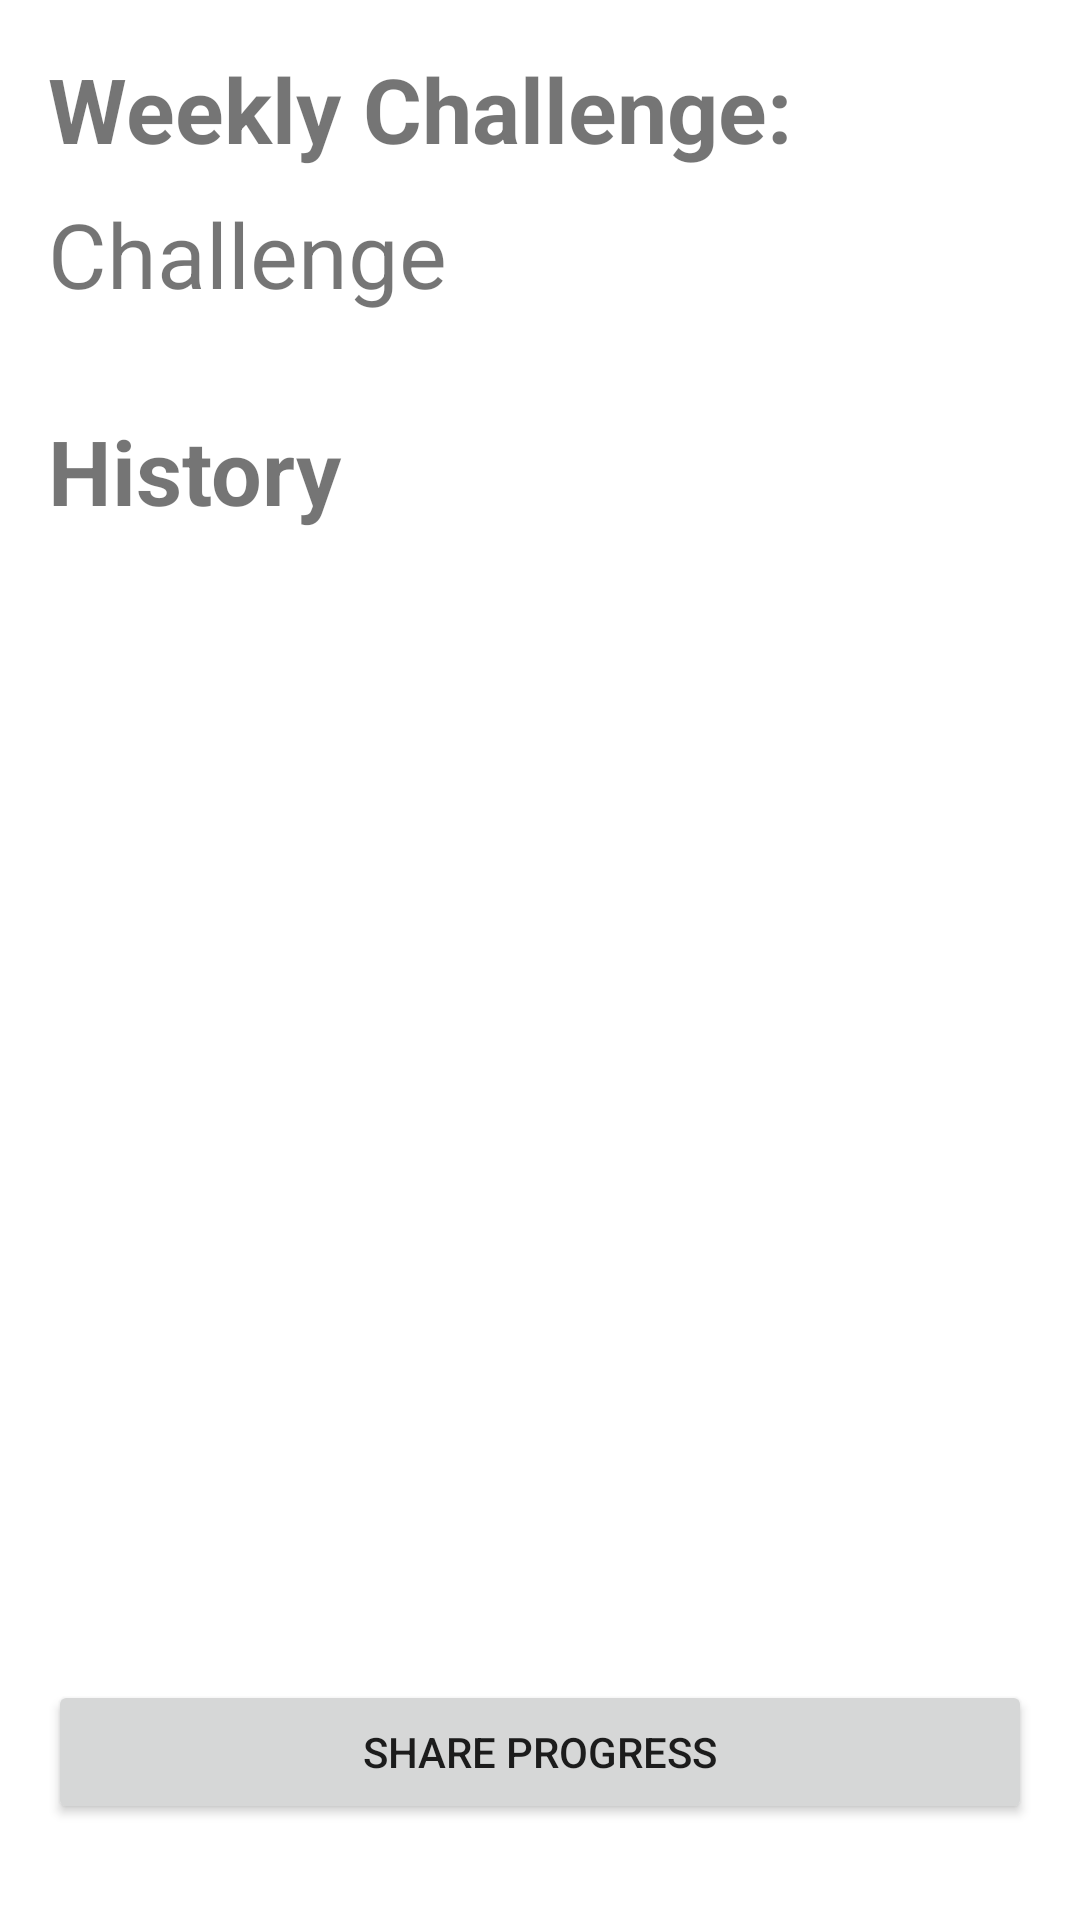

Reconstruct the res/layout file that produces this screen, plus the resources it refers to.
<!-- AndroidManifest.xml: application theme AppTheme -->
<!-- res/layout/fragment_home.xml -->
<?xml version="1.0" encoding="utf-8"?>
<androidx.constraintlayout.widget.ConstraintLayout
    xmlns:android="http://schemas.android.com/apk/res/android"
    xmlns:app="http://schemas.android.com/apk/res-auto"
    android:layout_width="match_parent"
    android:layout_height="match_parent"
    android:padding="16dp">

    <TextView
        android:id="@+id/weeklyChallenge"
        android:layout_width="0dp"
        android:layout_height="wrap_content"
        android:text="Weekly Challenge:"
        android:textStyle="bold"
        android:textSize="30sp"
        app:layout_constraintTop_toTopOf="parent"
        app:layout_constraintStart_toStartOf="parent"
        app:layout_constraintEnd_toEndOf="parent"/>

    <TextView
        android:id="@+id/weeklyChallengeDetails"
        android:layout_width="0dp"
        android:layout_height="wrap_content"
        android:text="Challenge"
        android:textSize="30sp"
        android:layout_marginTop="8dp"
        app:layout_constraintTop_toBottomOf="@id/weeklyChallenge"
        app:layout_constraintStart_toStartOf="parent"
        app:layout_constraintEnd_toEndOf="parent"/>

    <TextView
        android:id="@+id/tvHistory"
        android:layout_width="0dp"
        android:layout_height="wrap_content"
        android:text="History"
        android:textStyle="bold"
        android:textSize="30sp"
        android:layout_marginTop="32dp"
        app:layout_constraintTop_toBottomOf="@id/weeklyChallengeDetails"
        app:layout_constraintStart_toStartOf="parent"
        app:layout_constraintEnd_toEndOf="parent"/>

    <androidx.recyclerview.widget.RecyclerView
        android:id="@+id/historyRecyclerView"
        android:layout_width="0dp"
        android:layout_height="0dp"
        app:layout_constraintTop_toBottomOf="@id/tvHistory"
        app:layout_constraintStart_toStartOf="parent"
        app:layout_constraintEnd_toEndOf="parent"
        app:layout_constraintBottom_toTopOf="@id/shareButton"
        android:layout_marginTop="8dp"/>

    <ProgressBar
        android:id="@+id/loadingIndicator"
        android:layout_width="wrap_content"
        android:layout_height="wrap_content"
        android:visibility="gone"
        app:layout_constraintTop_toTopOf="@id/historyRecyclerView"
        app:layout_constraintBottom_toBottomOf="@id/historyRecyclerView"
        app:layout_constraintStart_toStartOf="parent"
        app:layout_constraintEnd_toEndOf="parent"/>

    <TextView
        android:id="@+id/emptyStateText"
        android:layout_width="wrap_content"
        android:layout_height="wrap_content"
        android:text="No workout history available"
        android:visibility="gone"
        android:textSize="18sp"
        android:layout_marginTop="8dp"
        app:layout_constraintTop_toBottomOf="@id/historyRecyclerView"
        app:layout_constraintStart_toStartOf="parent"
        app:layout_constraintEnd_toEndOf="parent"/>

    <Button
        android:id="@+id/shareButton"
        android:layout_width="0dp"
        android:layout_height="wrap_content"
        android:text="Share Progress"
        android:layout_marginTop="16dp"
        android:layout_marginBottom="16dp"
        app:layout_constraintBottom_toBottomOf="parent"
        app:layout_constraintStart_toStartOf="parent"
        app:layout_constraintEnd_toEndOf="parent"/>
</androidx.constraintlayout.widget.ConstraintLayout>
<!-- resources referenced by this layout -->
<resources>
  <style name="AppTheme" parent="Theme.MaterialComponents.DayNight.NoActionBar">
          
          <item name="colorPrimary">@color/purple_500</item>
          <item name="colorSecondary">@color/teal_200</item>
          <item name="colorSurface">@color/white</item>
  
          
          <item name="bottomNavigationStyle">@style/BottomNavStyle</item>
      </style>
  <color name="purple_500">#FF6200EE</color>
  <color name="teal_200">#FF03DAC5</color>
  <color name="white">#FFFFFFFF</color>
  <style name="BottomNavStyle" parent="Widget.MaterialComponents.BottomNavigationView">
          <item name="itemIconTint">@color/selector_bottom_nav</item>
          <item name="itemTextColor">@color/selector_bottom_nav</item>
      </style>
</resources>
